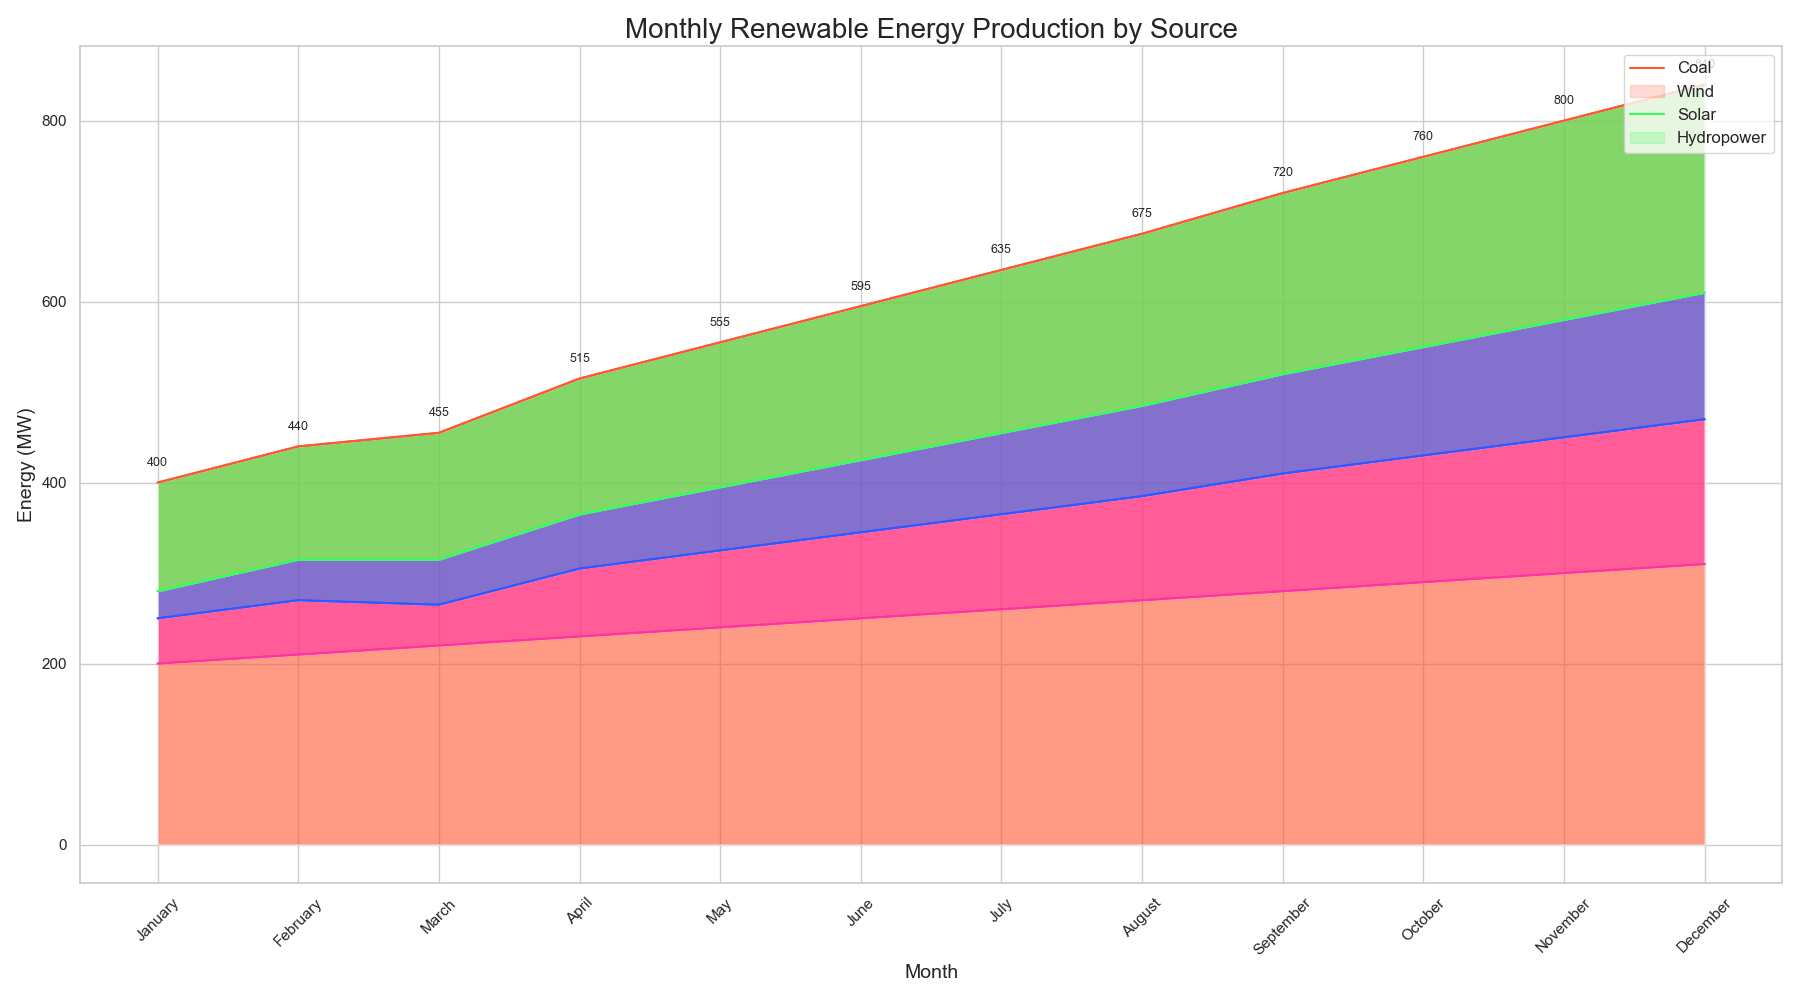

Values plotted in this chart, from the file beside it:
Month, Coal, Wind, Solar, Hydropower
January, 200, 50, 30, 120
February, 210, 60, 45, 125
March, 220, 75, 50, 140
April, 230, 85, 60, 150
May, 240, 95, 70, 160
June, 250, 105, 80, 170
July, 260, 115, 90, 180
August, 270, 130, 100, 190
September, 280, 140, 110, 200
October, 290, 150, 120, 210
November, 300, 160, 130, 220
December, 310, 170, 140, 230
